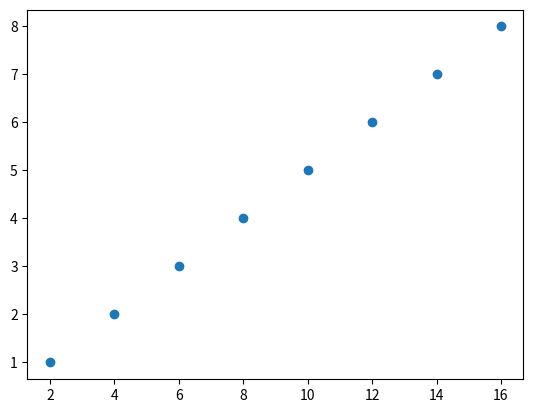

Python code for this plot:
import matplotlib.pyplot as plt

valor = [2,4,6,8,10,12,14,16]
produto=[1,2,3,4,5,6,7,8]
# Usado para criar gráficos de dispersão
plt.scatter(valor,produto)